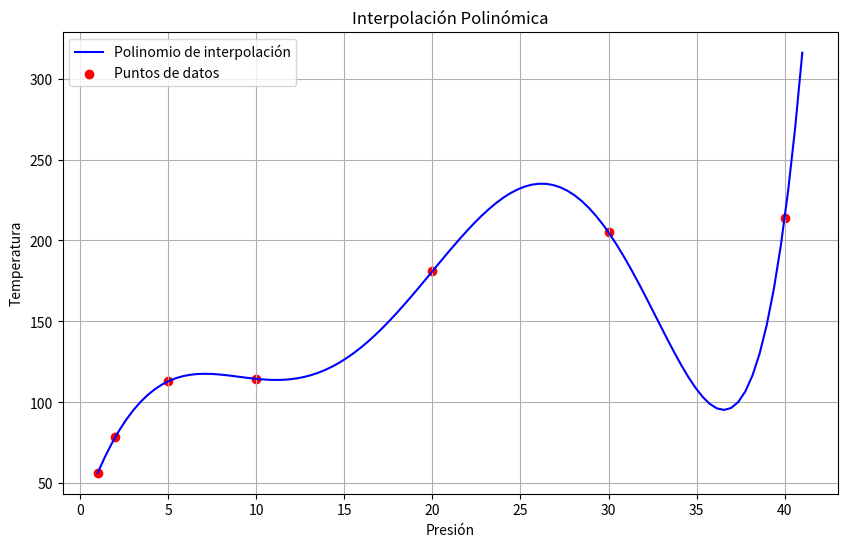

Write the Python code that produced this figure.
import matplotlib.pyplot as plt
import numpy as np

# Presion tomando 2 puntos
X = np.array([1, 5], dtype=float)
# Temperaturas correspondientes a los puntos
Y = np.array([56.5, 113], dtype=float)

# Sistema de ecuaciones para encontrar los coeficientes del polinomio de primer grado
M = np.array([[1, 1], [X[0], X[1]]], dtype=float)

# Vector de resultados
A = np.linalg.solve(M, Y)


def p_1(a0, a1, x):
    """Polinomio de primer grado"""
    return a0 + a1 * x


y0 = p_1(A[0], A[1], 1)
y1 = p_1(A[0], A[1], 5)

print(f'presion en T=1: {y0}')
print(f'presion en T=5: {y1}')

# Temperatura a interpolar en T=2
yp = p_1(A[0], A[1], 2)  # interpolación en T=2
print(f'Interpolación en T=2: {yp}')

# ----------------------------------------
# Presion tomando 7 puntos
X = np.array([1, 2, 5, 10, 20, 30, 40], dtype=float)  # presion
# Temperaturas correspondientes a los puntos
Y = np.array([56.5, 78.6, 113, 114.5, 181, 205, 214],
             dtype=float)  # temperatura
n = len(X)
C = np.zeros((n, n), dtype=float)  # matriz nula de orden n

for i in range(n):
    C[:][i] = X**i  # llenamos la matriz con las potencias de x

A = np.linalg.solve(C.T, Y)  # resolvemos el sistema C*A=Y


def P_n(A, x):
    """Polinomio de grado n"""
    s = 0
    for i in range(n):
        s += A[i] * (x**i)  # sumamos los terminos del polinomio

    return s


print(X)  # puntos de presion
print(P_n(A, X))  # presion en los puntos de X
print(P_n(A, 2))  # presion en T=2


# Grafica de el sistema con matplotlib

# Crear puntos para la gráfica
x_values = np.linspace(1, 41, 100)
y_values = P_n(A, x_values)
# Crear la gráfica
plt.figure(figsize=(10, 6))
plt.plot(x_values, y_values, label='Polinomio de interpolación', color='blue')
plt.scatter(X, Y, color='red', label='Puntos de datos')
plt.title('Interpolación Polinómica')
plt.xlabel('Presión')
plt.ylabel('Temperatura')
plt.legend()
plt.grid()
plt.savefig('interpolacion_polinomica.png')  # Guardar la gráfica


# Tarea
# y = tan(x)
# x = 10 puntos entre (-pi/2 y pi/2)

# X | x0 | x1 | x2 | x3 | x4 | x5 | x6 | x7 | x8 | x9 |
# ---
# Y = tan(x)
# encontrar los coeficientes del polinomio de grado 9

# 2. Graficar el diagrama de dispersión de los puntos y la curva del polinomio

# 3 graficar la funcion y = tan(x) en el mismo rango de x
# Superponer la gráfica del polinomio con la función y = tan(x)
